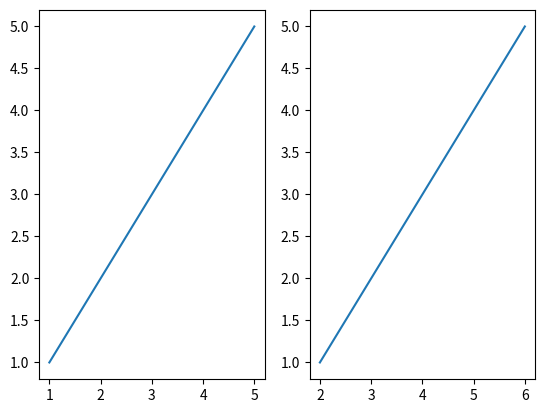

Python code for this plot:
import matplotlib.pyplot as plt

def test1(y):
    a = [1,2,3,4,5]
    plt.subplot(121)
    plt.plot(a,y)
    return

def test2(y):
    b = [2,3,4,5,6]
    plt.subplot(122)
    plt.plot(b, y)

y = [1,2,3,4,5]

test1(y)
test2(y)

plt.show()





